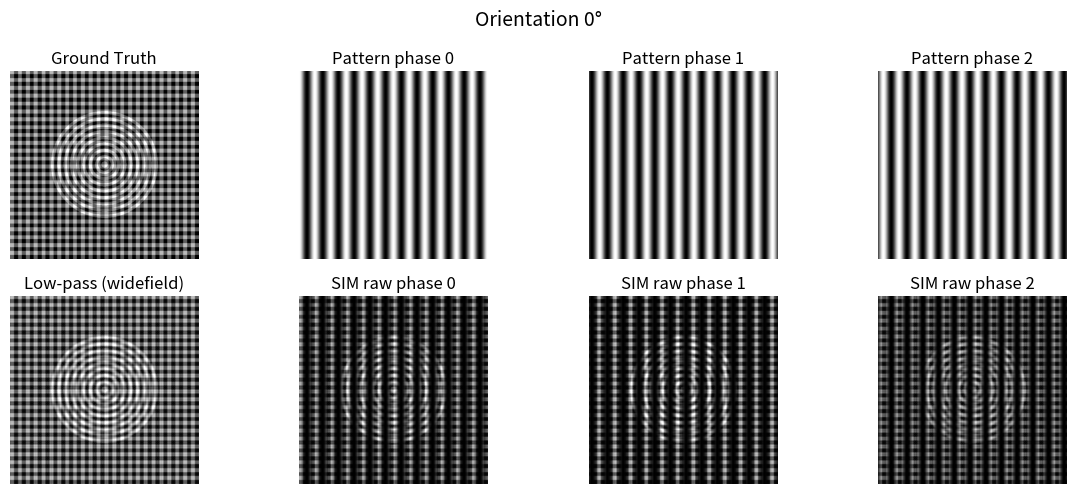
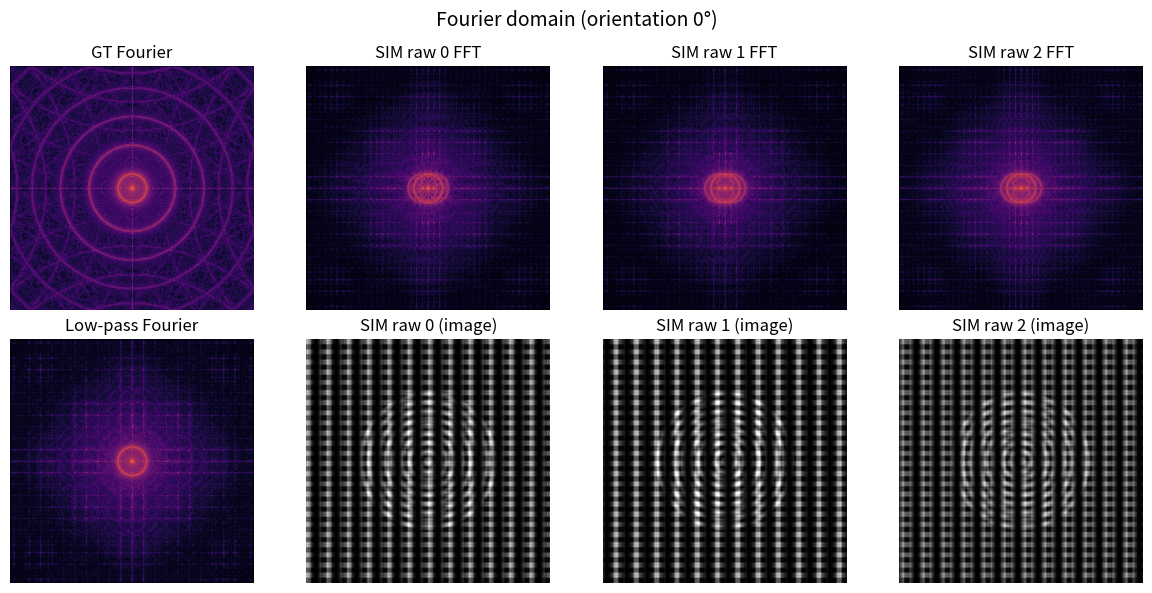
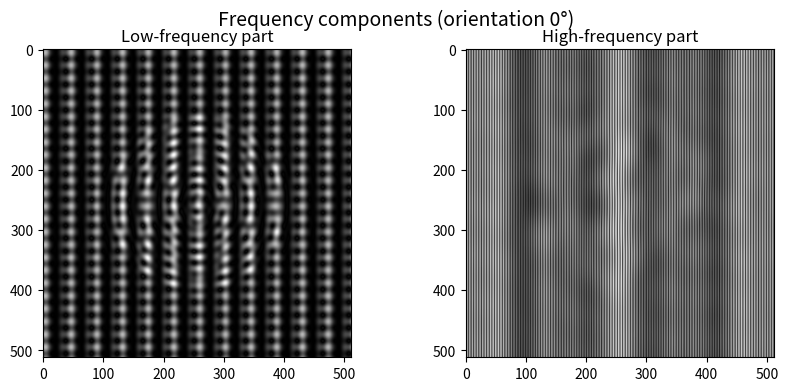
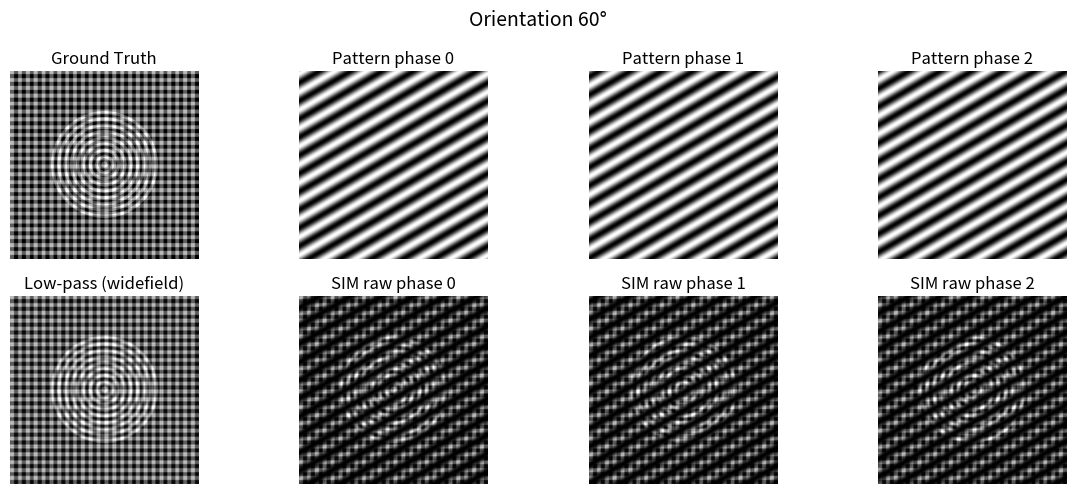
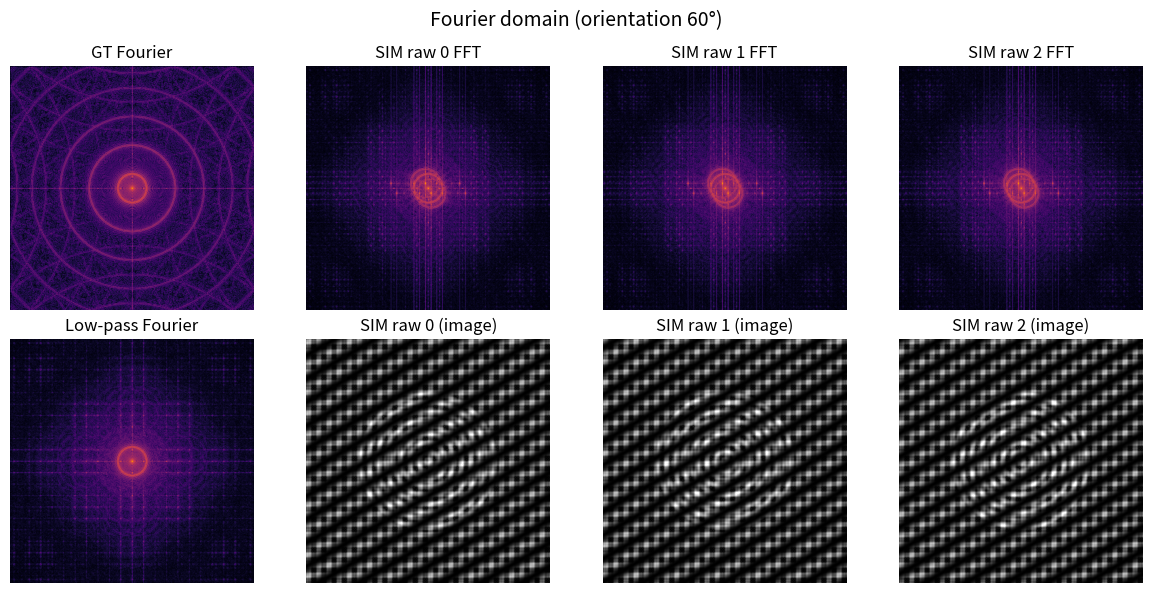
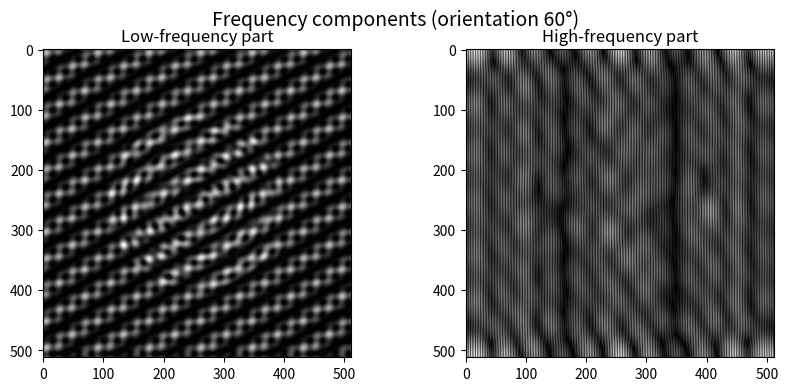
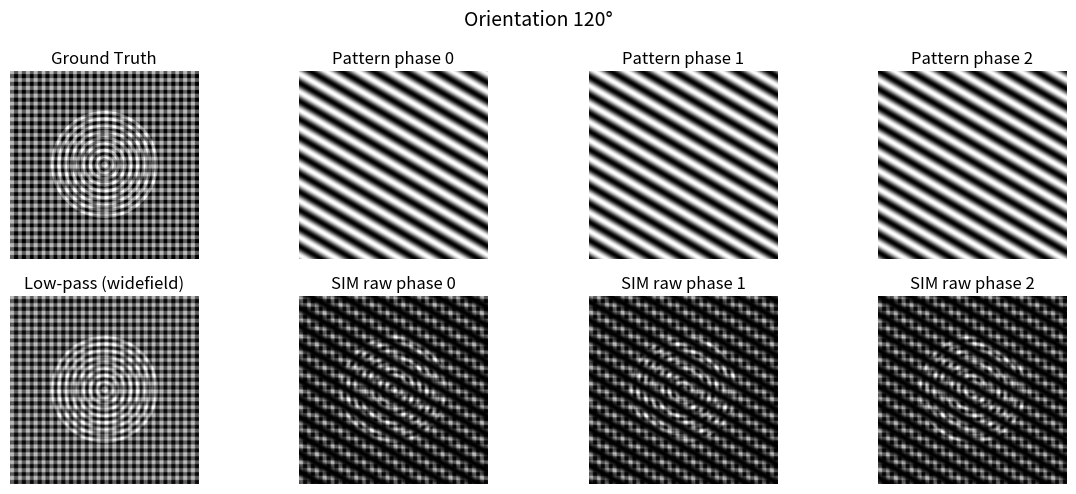
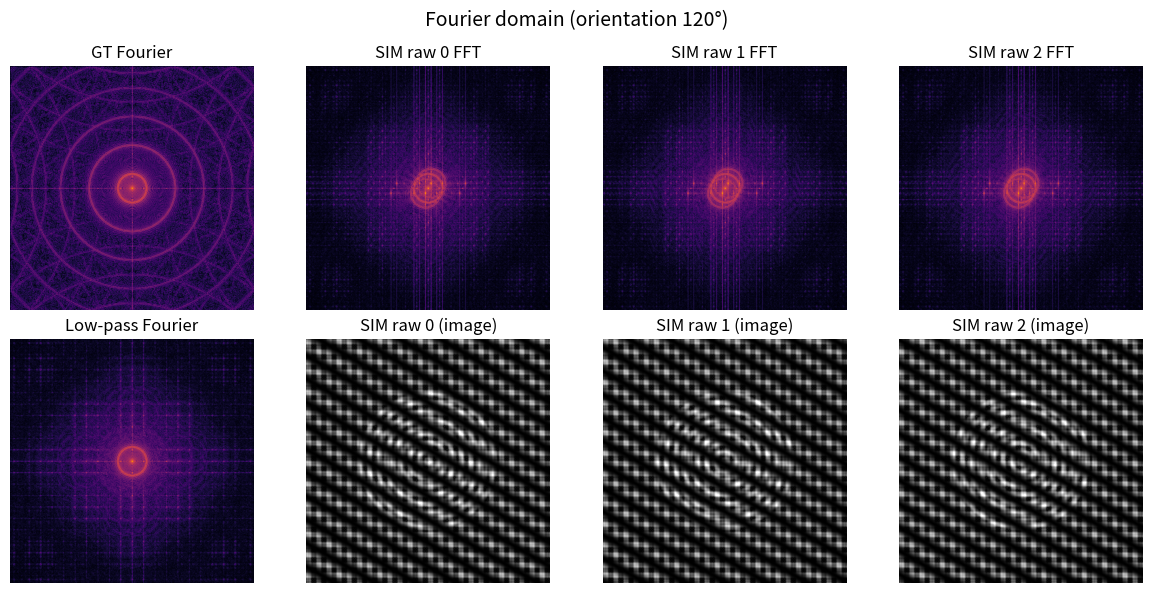
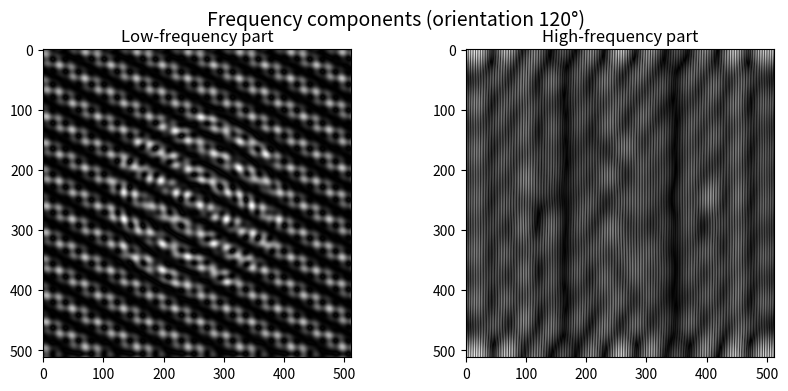
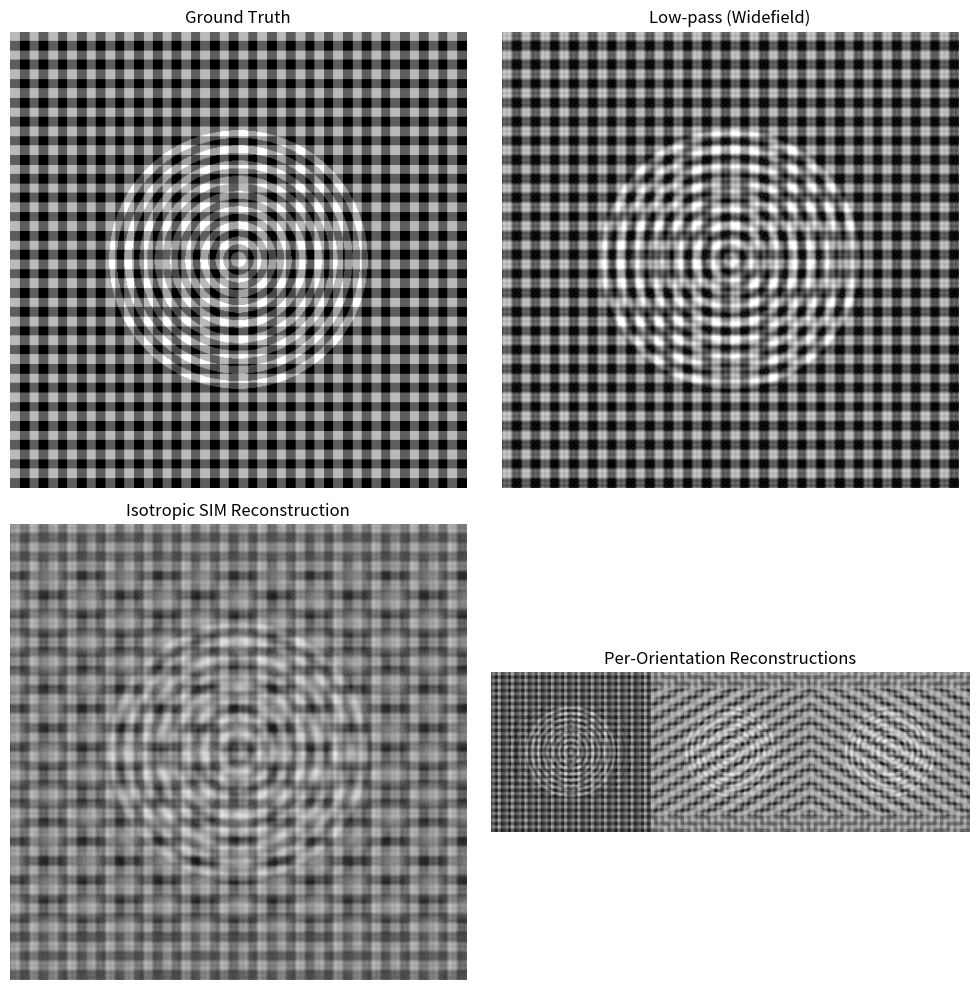
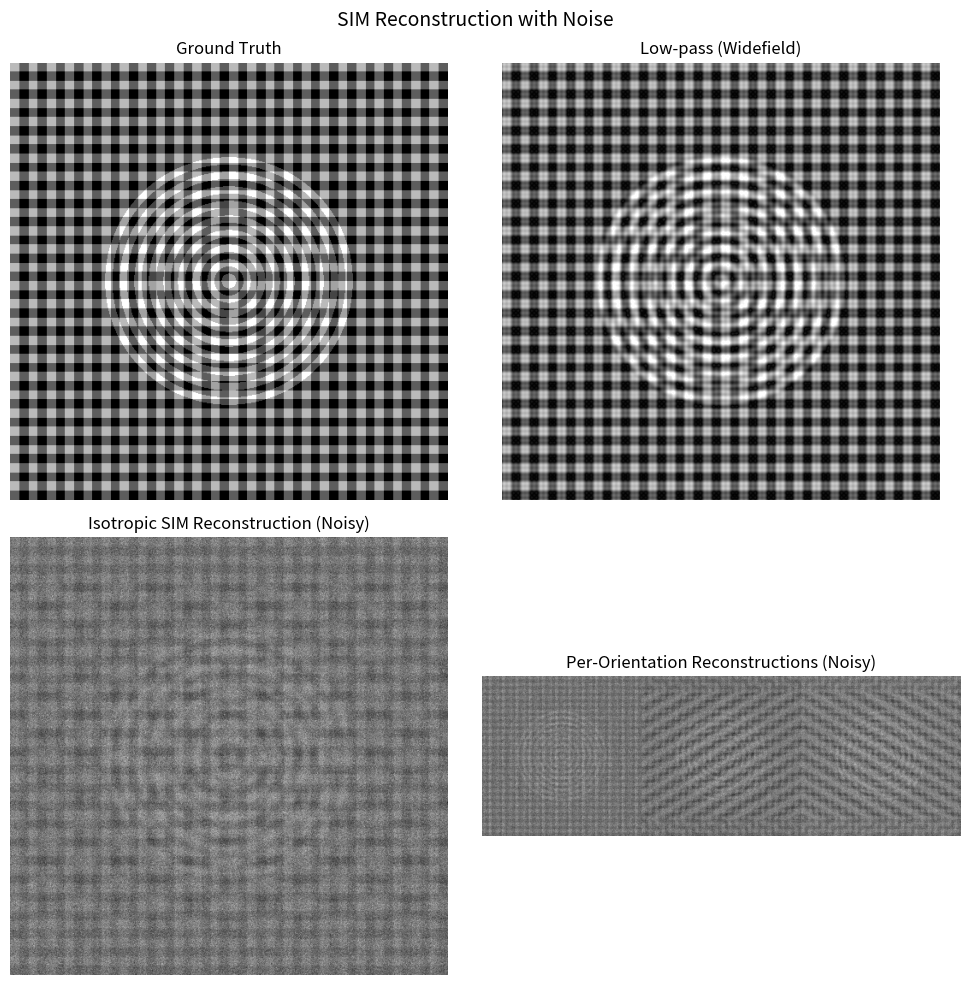

Reproduce these figures in Python, in order.
import numpy as np
import matplotlib.pyplot as plt

# ---------- Ground truth (synthetic) ----------
def generate_ground_truth(N=512):
    x = np.linspace(-1, 1, N)
    X, Y = np.meshgrid(x, x)
    R = np.sqrt(X**2 + Y**2)

    img = np.zeros((N, N), float)
    # grid (fine detail)
    img += (np.sin(24*np.pi*X) > 0).astype(float) * 0.4
    img += (np.sin(24*np.pi*Y) > 0).astype(float) * 0.4
    # rings (varied frequencies, inside a circle)
    img += (np.sin(30*np.pi*R) > 0).astype(float) * 0.3 * (R < 0.6)

    # normalize to [0,1]
    img -= img.min()
    img /= (img.max() + 1e-9)
    return img

# ---------- Low-pass filter ----------
def low_pass_filter(img, cutoff=0.2):
    """
    Apply a circular low-pass filter in Fourier domain.
    cutoff: relative frequency (0..1), where 1 = Nyquist frequency.
    """
    N, M = img.shape
    f = np.fft.fftshift(np.fft.fft2(img))

    # frequency grid
    u = np.linspace(-0.5, 0.5, N, endpoint=False)
    U, V = np.meshgrid(u, u)
    R = np.sqrt(U**2 + V**2)

    # mask: keep only frequencies within cutoff
    mask = R < cutoff

    f_filtered = f * mask
    img_filtered = np.fft.ifft2(np.fft.ifftshift(f_filtered))
    return np.abs(img_filtered)

# ---------- Scale bar helper ----------
def add_scale_bar(ax, img_shape, microns_per_pixel=0.10, bar_um=5,
                  thickness_px=4, margin_px=12):
    h, w = img_shape
    bar_px = int(round(bar_um / microns_per_pixel))

    x1 = margin_px
    x2 = x1 + bar_px
    y = h - margin_px

    ax.hlines(y, x1, x2, colors='white', linewidth=thickness_px)
    ax.text(x1, y - 8, f"{bar_um} µm", color='white', fontsize=10, va='bottom')

def illumination_pattern(N, freq_cycles=8, angle_deg=0.0, phase=0.0):
    """
    Create a 2D sinusoidal grating pattern:
      pattern = 0.5 * (1 + cos(2*pi*(fx*x + fy*y) + phase))
    freq_cycles: spatial frequency in cycles across the whole image width
    angle_deg: orientation of the grating in degrees (0 => horizontal stripes along x)
    phase: phase in radians
    """
    x = np.linspace(-1, 1, N)
    X, Y = np.meshgrid(x, x)
    # spatial frequency vector in normalized coords (cycles per unit)
    theta = np.deg2rad(angle_deg)
    fx = freq_cycles * np.cos(theta) / 2.0   # /2 because x in [-1,1] is width 2 units
    fy = freq_cycles * np.sin(theta) / 2.0
    arg = 2 * np.pi * (fx * X + fy * Y) + phase
    pattern = 0.5 * (1.0 + np.cos(arg))   # range [0,1]
    return pattern

def show_fft(img, ax, title="FFT"):
    f = np.fft.fftshift(np.fft.fft2(img))
    mag = np.log1p(np.abs(f))  # log for visibility
    ax.imshow(mag, cmap='inferno')
    ax.set_title(title)
    ax.axis('off')

def separate_components(img, cutoff=0.08, band_radius=0.015, band_shift=0.12):
    N, M = img.shape
    f = np.fft.fftshift(np.fft.fft2(img))
    
    # frequency grid
    u = np.linspace(-0.5, 0.5, N, endpoint=False)
    U, V = np.meshgrid(u, u)
    R = np.sqrt(U**2 + V**2)

    # --- Low-frequency mask (center) ---
    low_mask = R < cutoff

    # --- High-frequency mask (sidebands) ---
    # Example: assume grating along x → sidebands shifted along U axis
    high_mask = ((np.sqrt((U- band_shift)**2 + V**2) < band_radius) |
                 (np.sqrt((U+ band_shift)**2 + V**2) < band_radius))

    # Apply masks
    f_low = f * low_mask
    f_high = f * high_mask

    low_comp = np.abs(np.fft.ifft2(np.fft.ifftshift(f_low)))
    high_comp = np.abs(np.fft.ifft2(np.fft.ifftshift(f_high)))
    return low_comp, high_comp

def demodulate_three_phase_F(F_imgs, phases):
    """
    Vectorized demodulation of three-phase SIM images in Fourier domain.
    Inputs:
      F_imgs : array shape (3, N, N) - FFTshifted Fourier transforms of the 3 phase images
      phases : list/array length 3 - phases in radians (phi0, phi1, phi2)
    Returns:
      F0, Fp, Fm : arrays (N, N) - the 0th, +1 and -1 Fourier components (still centered / fftshifted)
    """
    # Build mixing matrix M where:
    # I_p(u) = F0(u) + Fp(u) * e^{i phi_p} + Fm(u) * e^{-i phi_p}
    # rows = p (phases), cols = [1, e^{i phi}, e^{-i phi}]
    ph = np.array(phases)
    M = np.vstack([np.ones_like(ph), np.exp(1j*ph), np.exp(-1j*ph)]).T  # shape (3,3)
    Minv = np.linalg.pinv(M)  # shape (3,3) - pseudo-inverse (constant across frequencies)

    # reshape F_imgs to (3, N*N) to do linear algebra in one matrix multiplication
    s0, s1, s2 = F_imgs.shape
    assert s0 == 3
    N = s1
    Fstack = F_imgs.reshape(3, -1)  # (3, N*N)
    comps = Minv @ Fstack            # (3, N*N)
    F0 = comps[0].reshape(N, N)
    Fp = comps[1].reshape(N, N)
    Fm = comps[2].reshape(N, N)
    return F0, Fp, Fm


def shift_spectrum(F, shift_pix):
    """
    Shift a 2D fftshifted spectrum by integer pixels using np.roll.
    shift_pix: tuple (shift_y, shift_x) in pixels (positive means roll downward / right).
    We assume input is fftshifted; roll acts on array indices.
    """
    sy, sx = int(round(shift_pix[0])), int(round(shift_pix[1]))
    return np.roll(np.roll(F, sy, axis=0), sx, axis=1)


# def reconstruct_from_orientation(sim_imgs_phases, phases, angle_deg, band_shift_norm, N, w0=1.0, eps=1e-9):
#     """
#     Reconstruct image from three-phase SIM images of one grating orientation.
#     sim_imgs_phases: list/array of 3 real-space images (N,N) for the 3 phases
#     phases: list of 3 phases in radians
#     angle_deg: orientation of grating (degrees)
#     band_shift_norm: sideband shift in normalized freq units (like your band_shift param, 0..0.5)
#     Returns:
#       recon_image (real), and also the combined Fourier spectrum (fftshifted) for inspection.
#     """
#     # compute FFTs (fftshifted)
#     F_imgs = np.stack([np.fft.fftshift(np.fft.fft2(im)) for im in sim_imgs_phases], axis=0)  # (3,N,N)

#     # demodulate -> obtain F0(u), F+1(u), F-1(u) (still centered)
#     F0, Fp, Fm = demodulate_three_phase_F(F_imgs, phases)  # complex arrays

#     # compute pixel shifts to move sidebands to center
#     # band_shift_norm is fraction of Nyquist (u coords in [-0.5,0.5) so multiply by N)
#     theta = np.deg2rad(angle_deg)
#     # pixel offset in frequency plane (cols = x, rows = y)
#     # U axis (x / cols) corresponds to horizontal freq index, V axis (y / rows) to vertical
#     kx = band_shift_norm * np.cos(theta) * N   # pixels in x direction
#     ky = band_shift_norm * np.sin(theta) * N   # pixels in y direction

#     # To shift the +1 sideband to center we need to roll by (-ky, -kx)
#     shift_plus = (-ky, -kx)
#     shift_minus = ( ky,  kx)  # -1 sideband will be shifted by opposite amount

#     Fp_shifted = shift_spectrum(Fp, shift_plus)
#     Fm_shifted = shift_spectrum(Fm, shift_minus)

#     # Combine spectra: simple sum, with small Wiener-like stabilization on denominator if needed
#     # Optionally apply a weighting to avoid noise amplification; here we use equal weights.
#     F_combined = F0 + w0 * Fp_shifted + w0 * Fm_shifted

#     # Inverse transform to get reconstructed image
#     recon = np.fft.ifft2(np.fft.ifftshift(F_combined))
#     recon_real = np.real(recon)
#     # normalize for display
#     recon_real -= recon_real.min()
#     recon_real /= (recon_real.max() + 1e-12)
#     return recon_real, F_combined
def shift_spectrum_subpixel(F, shift_pix):
    """
    Subpixel shift of a 2D fftshifted spectrum using phase ramps.
    shift_pix: (shift_y, shift_x) in pixels
    """
    N, M = F.shape
    u = np.fft.fftfreq(N) * N   # frequency indices [-N/2..N/2-1] after fftshift
    U, V = np.meshgrid(u, u)
    dy, dx = shift_pix
    # Phase ramp for shifting
    ramp = np.exp(-2j * np.pi * (U*dx/N + V*dy/N))
    return F * ramp


def reconstruct_from_orientation(sim_imgs_phases, phases, angle_deg, band_shift_norm, N, noise_var=1e-6):
    """
    Reconstruct image from three-phase SIM images of one grating orientation.
    Includes Wiener-like regularization.
    """
    # compute FFTs (fftshifted)
    F_imgs = np.stack([np.fft.fftshift(np.fft.fft2(im)) for im in sim_imgs_phases], axis=0)  # (3,N,N)

    # demodulate -> obtain F0(u), F+1(u), F-1(u) (still centered)
    F0, Fp, Fm = demodulate_three_phase_F(F_imgs, phases)  # complex arrays

    # compute pixel shifts to move sidebands to center
    theta = np.deg2rad(angle_deg)
    kx = band_shift_norm * np.cos(theta) * N
    ky = band_shift_norm * np.sin(theta) * N

    # Fp_shifted = shift_spectrum(Fp, (-ky, -kx))
    # Fm_shifted = shift_spectrum(Fm, ( ky,  kx))
    Fp_shifted = shift_spectrum_subpixel(Fp, (-ky, -kx))
    Fm_shifted = shift_spectrum_subpixel(Fm, ( ky,  kx))
    # --- Wiener-like weighting ---
    P0 = np.abs(F0)**2
    Pp = np.abs(Fp_shifted)**2
    Pm = np.abs(Fm_shifted)**2

    w0 = P0 / (P0 + noise_var)
    wp = Pp / (Pp + noise_var)
    wm = Pm / (Pm + noise_var)

    # Combine spectra using weights
    F_combined = w0 * F0 + wp * Fp_shifted + wm * Fm_shifted

    # Inverse transform to get reconstructed image
    recon = np.fft.ifft2(np.fft.ifftshift(F_combined))
    recon_real = np.real(recon)
    recon_real -= recon_real.min()
    recon_real /= (recon_real.max() + 1e-12)
    return recon_real, F_combined


# ---------- Noise models ----------
def add_gaussian_noise(img, sigma=0.5):
    noisy = img + np.random.normal(0, sigma, img.shape)
    return np.clip(noisy, 0, 1)

def add_poisson_noise(img, scale=50):
    vals = np.random.poisson(img * scale) / float(scale)
    return np.clip(vals, 0, 1)
# if __name__ == "__main__":
#     N = 512
#     gt = generate_ground_truth(N)
#     # low-pass the GT once (the "widefield" baseline)
#     lp = low_pass_filter(gt, cutoff=0.15)

#     # choose grating parameters
#     freq = 12            # cycles across the whole image (adjust by eye)
#     angle = 0.0          # degrees (0 = stripes along x)
#     phases = [0, 2*np.pi/3, 4*np.pi/3]   # three-phase SIM

#     sim_images = []
#     patterns = []
#     for p in phases:
#         pat = illumination_pattern(N, freq_cycles=freq, angle_deg=angle, phase=p)
#         patterns.append(pat)
#         sim_raw = lp * pat           # multiply low-passed GT with grating
#         sim_images.append(sim_raw)

#     # display
#     fig, axes = plt.subplots(2, len(phases)+1, figsize=(12, 5))

#     axes[0,0].imshow(gt, cmap='gray', vmin=0, vmax=1)
#     axes[0,0].set_title("Ground Truth")
#     axes[0,0].axis('off')

#     axes[1,0].imshow(lp, cmap='gray', vmin=0, vmax=1)
#     axes[1,0].set_title("Low-pass (widefield)")
#     axes[1,0].axis('off')

#     for i in range(len(phases)):
#         axes[0,i+1].imshow(patterns[i], cmap='gray', vmin=0, vmax=1)
#         axes[0,i+1].set_title(f"Pattern (phase {i})")
#         axes[0,i+1].axis('off')

#         axes[1,i+1].imshow(sim_images[i], cmap='gray', vmin=0, vmax=1)
#         axes[1,i+1].set_title(f"SIM raw (phase {i})")
#         axes[1,i+1].axis('off')


#     # ---------- Fourier Transforms ----------
#     fig, axes = plt.subplots(2, len(phases)+1, figsize=(12, 6))
    
#     # GT and low-pass
#     show_fft(gt, axes[0,0], "GT Fourier")
#     show_fft(lp, axes[1,0], "Low-pass Fourier")
    
#     # Each SIM image
#     for i in range(len(phases)):
#         show_fft(sim_images[i], axes[0,i+1], f"SIM raw {i} FFT")
#         axes[1,i+1].imshow(sim_images[i], cmap='gray', vmin=0, vmax=1)
#         axes[1,i+1].set_title(f"SIM raw {i} (image)")
#         axes[1,i+1].axis('off')
#     plt.tight_layout()

#     low, high = separate_components(sim_images[0])
#     plt.figure(figsize=(10,4))
#     plt.subplot(1,2,1); plt.imshow(low, cmap='gray'); plt.title("Low-frequency part")
#     plt.subplot(1,2,2); plt.imshow(high, cmap='gray'); plt.title("High-frequency part")


#     plt.show()
if __name__ == "__main__":
    N = 512
    gt = generate_ground_truth(N)
    lp = low_pass_filter(gt, cutoff=0.15)

    freq = 12
    phases = [0, 2*np.pi/3, 4*np.pi/3]
    angles = [0, 60, 120]   # multiple orientations

    for angle in angles:
        sim_images = []
        patterns = []
        for p in phases:
            pat = illumination_pattern(N, freq_cycles=freq, angle_deg=angle, phase=p)
            patterns.append(pat)
            sim_raw = lp * pat
            sim_images.append(sim_raw)

        # ---------- Display patterns and SIM raw images ----------
        fig, axes = plt.subplots(2, len(phases)+1, figsize=(12, 5))
        fig.suptitle(f"Orientation {angle}°", fontsize=14)

        axes[0,0].imshow(gt, cmap='gray', vmin=0, vmax=1)
        axes[0,0].set_title("Ground Truth"); axes[0,0].axis('off')

        axes[1,0].imshow(lp, cmap='gray', vmin=0, vmax=1)
        axes[1,0].set_title("Low-pass (widefield)"); axes[1,0].axis('off')

        for i in range(len(phases)):
            axes[0,i+1].imshow(patterns[i], cmap='gray', vmin=0, vmax=1)
            axes[0,i+1].set_title(f"Pattern phase {i}"); axes[0,i+1].axis('off')

            axes[1,i+1].imshow(sim_images[i], cmap='gray', vmin=0, vmax=1)
            axes[1,i+1].set_title(f"SIM raw phase {i}"); axes[1,i+1].axis('off')

        plt.tight_layout()

        # ---------- Fourier Transforms ----------
        fig, axes = plt.subplots(2, len(phases)+1, figsize=(12, 6))
        fig.suptitle(f"Fourier domain (orientation {angle}°)", fontsize=14)

        show_fft(gt, axes[0,0], "GT Fourier")
        show_fft(lp, axes[1,0], "Low-pass Fourier")

        for i in range(len(phases)):
            show_fft(sim_images[i], axes[0,i+1], f"SIM raw {i} FFT")
            axes[1,i+1].imshow(sim_images[i], cmap='gray', vmin=0, vmax=1)
            axes[1,i+1].set_title(f"SIM raw {i} (image)")
            axes[1,i+1].axis('off')

        plt.tight_layout()

        # ---------- Low & High frequency split for one phase ----------
        low, high = separate_components(sim_images[0])
        plt.figure(figsize=(10,4))
        plt.suptitle(f"Frequency components (orientation {angle}°)", fontsize=14)
        plt.subplot(1,2,1); plt.imshow(low, cmap='gray'); plt.title("Low-frequency part")
        plt.subplot(1,2,2); plt.imshow(high, cmap='gray'); plt.title("High-frequency part")
    # ---------- Reconstruction across orientations ----------
    band_shift_norm = 0.12   # matches your separation setting
    recon_sum = np.zeros_like(lp)
    per_angle_recons = []

    for angle in angles:
        sim_images = []
        for p in phases:
            pat = illumination_pattern(N, freq_cycles=freq, angle_deg=angle, phase=p)
            sim_images.append(lp * pat)

        # Reconstruct for this orientation
        recon_img, _ = reconstruct_from_orientation(sim_images, phases, angle,
                                                    band_shift_norm, N, noise_var=1e-3)
        per_angle_recons.append(recon_img)
        recon_sum += recon_img

    # Average across orientations for isotropy
    recon_iso = recon_sum / len(angles)

    # ---------- Display Reconstructions ----------
    fig, axs = plt.subplots(2, 2, figsize=(10, 10))

    axs[0,0].imshow(gt, cmap='gray', vmin=0, vmax=1)
    axs[0,0].set_title("Ground Truth"); axs[0,0].axis("off")

    axs[0,1].imshow(lp, cmap='gray', vmin=0, vmax=1)
    axs[0,1].set_title("Low-pass (Widefield)"); axs[0,1].axis("off")

    axs[1,0].imshow(recon_iso, cmap='gray', vmin=0, vmax=1)
    axs[1,0].set_title("Isotropic SIM Reconstruction"); axs[1,0].axis("off")

    axs[1,1].imshow(np.concatenate(per_angle_recons, axis=1), cmap='gray', vmin=0, vmax=1)
    axs[1,1].set_title("Per-Orientation Reconstructions"); axs[1,1].axis("off")

    plt.tight_layout()

    # ---------- NOISY Fourier Transforms ----------
    # for angle in angles:
    #     sim_images_noisy = []
    #     patterns = []
    #     for p in phases:
    #         pat = illumination_pattern(N, freq_cycles=freq, angle_deg=angle, phase=p)
    #         patterns.append(pat)
    #         sim_raw = lp * pat
    #         # --- Add noise here ---
    #         sim_raw = add_gaussian_noise(sim_raw, sigma=0.05)
    #         # sim_raw = add_poisson_noise(sim_raw, scale=255)
    #         sim_images_noisy.append(sim_raw)

    #     # Display noisy Fourier transforms
    #     fig, axes = plt.subplots(2, len(phases)+1, figsize=(12, 6))
    #     fig.suptitle(f"Fourier domain with Noise (orientation {angle}°)", fontsize=14)

    #     show_fft(gt, axes[0,0], "GT Fourier")
    #     show_fft(lp, axes[1,0], "Low-pass Fourier")

    #     for i in range(len(phases)):
    #         show_fft(sim_images_noisy[i], axes[0,i+1], f"Noisy SIM raw {i} FFT")
    #         axes[1,i+1].imshow(sim_images_noisy[i], cmap='gray', vmin=0, vmax=1)
    #         axes[1,i+1].set_title(f"Noisy SIM raw {i} (image)")
    #         axes[1,i+1].axis('off')

    #     plt.tight_layout()
    # ---------- NOISY Reconstruction ----------
    band_shift_norm = 0.12   # same as before
    recon_sum_noisy = np.zeros_like(lp)
    per_angle_recons_noisy = []

    for angle in angles:
        sim_images_noisy = []
        for p in phases:
            pat = illumination_pattern(N, freq_cycles=freq, angle_deg=angle, phase=p)
            sim_raw = lp * pat
            # --- Add noise here ---
            sim_raw = add_gaussian_noise(sim_raw, sigma=0.4)
            #sim_raw = add_poisson_noise(sim_raw, scale=255)
            sim_images_noisy.append(sim_raw)

        # Reconstruct for this orientation (using noisy data)
        recon_img_noisy, _ = reconstruct_from_orientation(sim_images_noisy, phases, angle,
                                                          band_shift_norm, N, noise_var=1e-3)
        per_angle_recons_noisy.append(recon_img_noisy)
        recon_sum_noisy += recon_img_noisy

    # Average across orientations for isotropy
    recon_iso_noisy = recon_sum_noisy / len(angles)

    # ---------- Display NOISY Reconstructions ----------
    fig, axs = plt.subplots(2, 2, figsize=(10, 10))
    fig.suptitle("SIM Reconstruction with Noise", fontsize=14)

    axs[0,0].imshow(gt, cmap='gray', vmin=0, vmax=1)
    axs[0,0].set_title("Ground Truth"); axs[0,0].axis("off")

    axs[0,1].imshow(lp, cmap='gray', vmin=0, vmax=1)
    axs[0,1].set_title("Low-pass (Widefield)"); axs[0,1].axis("off")

    axs[1,0].imshow(recon_iso_noisy, cmap='gray', vmin=0, vmax=1)
    axs[1,0].set_title("Isotropic SIM Reconstruction (Noisy)"); axs[1,0].axis("off")

    axs[1,1].imshow(np.concatenate(per_angle_recons_noisy, axis=1), cmap='gray', vmin=0, vmax=1)
    axs[1,1].set_title("Per-Orientation Reconstructions (Noisy)"); axs[1,1].axis("off")

    plt.tight_layout()
    plt.show()
